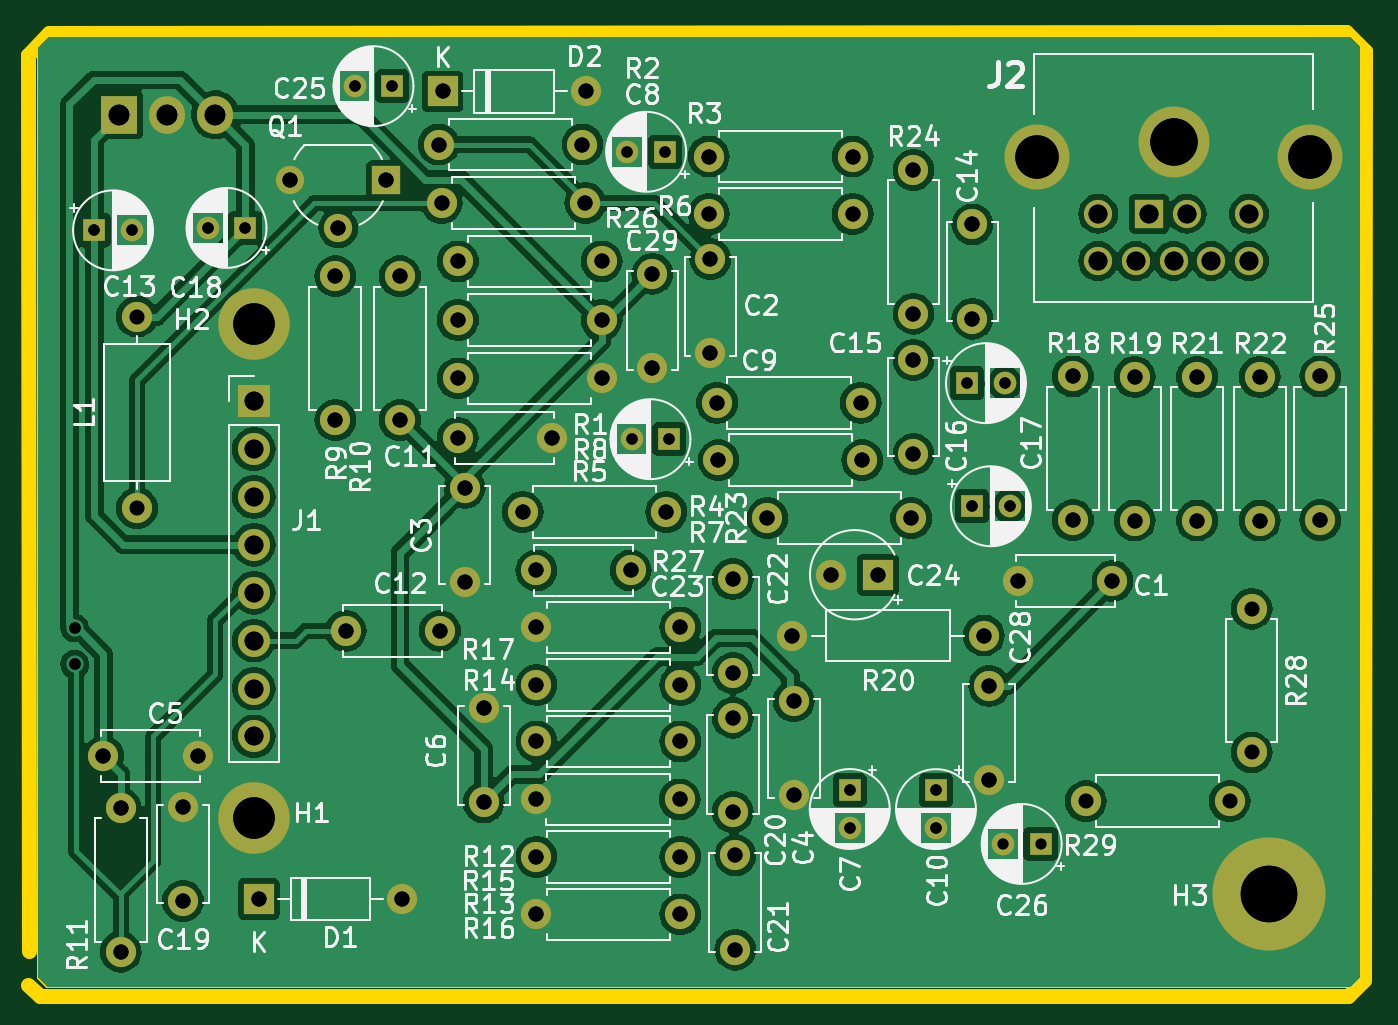
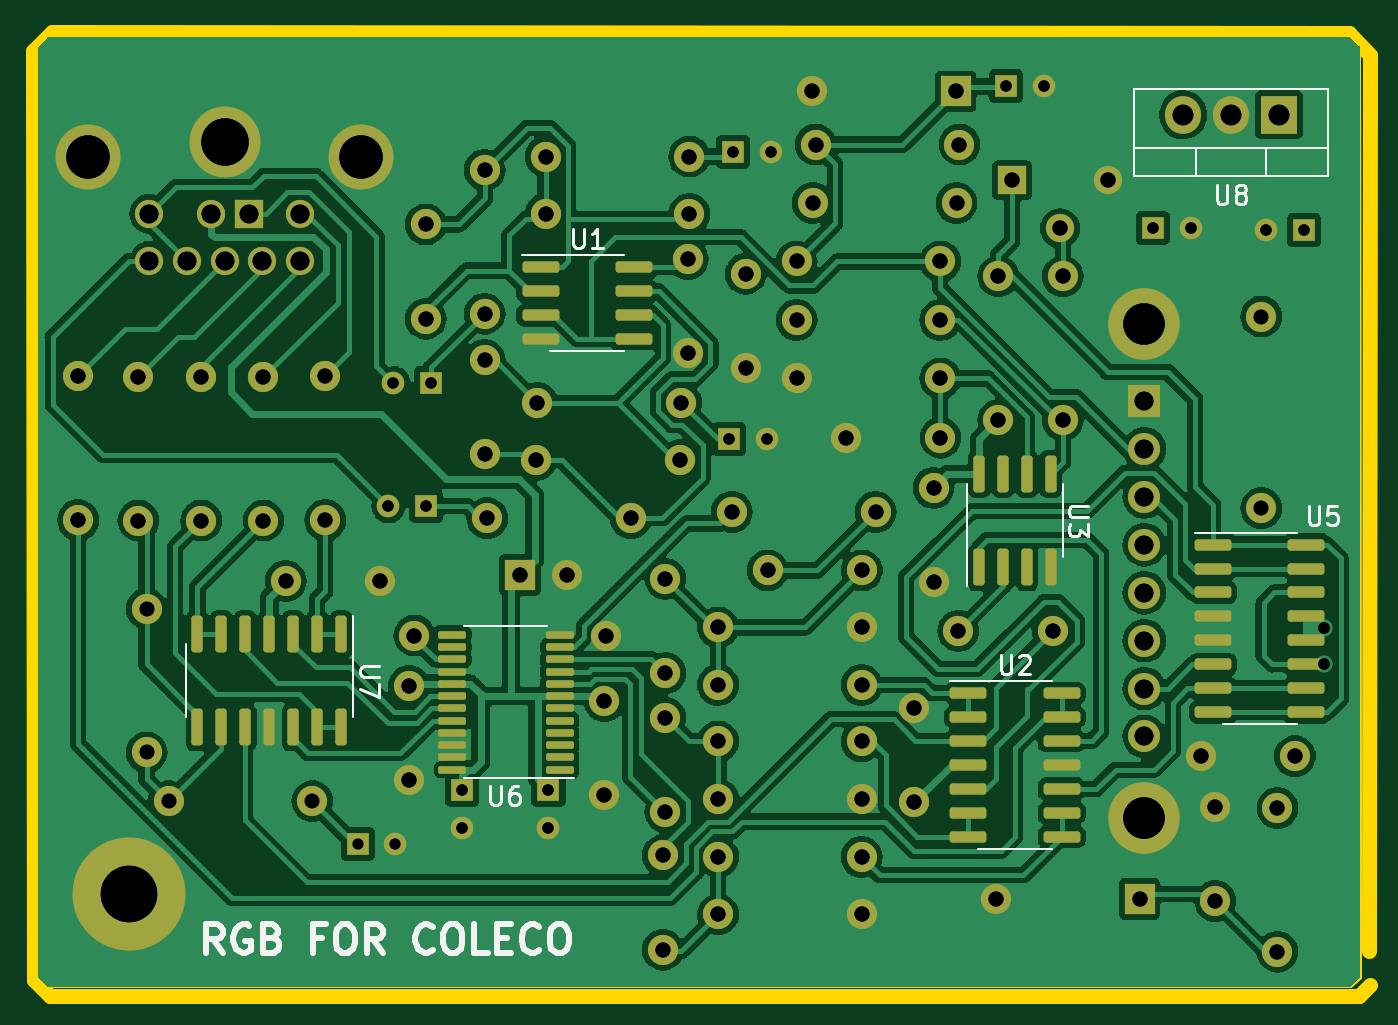
Circuit board: 13 layer files. Board 70.9 x 51.1 mm.
- bottom_copper: sub_rf_mod-B_Cu.gbr (275857 bytes)
- bottom_mask: sub_rf_mod-B_Mask.gbr (9476 bytes)
- paste: sub_rf_mod-B_Paste.gbr (3689 bytes)
- bottom_silk: sub_rf_mod-B_Silkscreen.gbr (17639 bytes)
- outline: sub_rf_mod-Edge_Cuts.gbr (935 bytes)
- outline: sub_rf_mod-Edge_Cuts_Mill.gbr (1363 bytes)
- top_copper: sub_rf_mod-F_Cu.gbr (199338 bytes)
- top_mask: sub_rf_mod-F_Mask.gbr (6284 bytes)
- paste: sub_rf_mod-F_Paste.gbr (497 bytes)
- top_silk: sub_rf_mod-F_Silkscreen.gbr (166876 bytes)
- drill: sub_rf_mod-NPTH.drl (319 bytes)
- drill: sub_rf_mod-PTH.drl (3239 bytes)
- drill: sub_rf_mod.drl (3374 bytes)

=== bottom_copper: sub_rf_mod-B_Cu.gbr (275857 bytes, source omitted) ===
=== bottom_mask: sub_rf_mod-B_Mask.gbr (9476 bytes, source omitted) ===
=== paste: sub_rf_mod-B_Paste.gbr (3689 bytes, source withheld) ===
=== bottom_silk: sub_rf_mod-B_Silkscreen.gbr (17639 bytes, source omitted) ===
=== outline: sub_rf_mod-Edge_Cuts.gbr ===
%TF.GenerationSoftware,KiCad,Pcbnew,7.0.11-7.0.11~ubuntu22.04.1*%
%TF.CreationDate,2025-01-08T19:32:42-05:00*%
%TF.ProjectId,sub_rf_mod,7375625f-7266-45f6-9d6f-642e6b696361,rev?*%
%TF.SameCoordinates,Original*%
%TF.FileFunction,Profile,NP*%
%FSLAX46Y46*%
G04 Gerber Fmt 4.6, Leading zero omitted, Abs format (unit mm)*
G04 Created by KiCad (PCBNEW 7.0.11-7.0.11~ubuntu22.04.1) date 2025-01-08 19:32:42*
%MOMM*%
%LPD*%
G01*
G04 APERTURE LIST*
%TA.AperFunction,Profile*%
%ADD10C,0.100000*%
%TD*%
G04 APERTURE END LIST*
D10*
X171945300Y-103733600D02*
X172466000Y-103225600D01*
X102323900Y-103225600D02*
X102336600Y-53848000D01*
X102844600Y-53340000D02*
X171958000Y-53340000D01*
X102831900Y-103733600D02*
X171945300Y-103733600D01*
X102323900Y-103225600D02*
X102831900Y-103733600D01*
X102844600Y-53340000D02*
X102336600Y-53848000D01*
X171958000Y-53340000D02*
X172466000Y-53848000D01*
X172466000Y-103225600D02*
X172466000Y-53848000D01*
M02*

=== outline: sub_rf_mod-Edge_Cuts_Mill.gbr ===
%TF.GenerationSoftware,KiCad,Pcbnew,7.0.5-7.0.5~ubuntu22.04.1*%
%TF.CreationDate,2023-07-07T11:08:09-04:00*%
%TF.ProjectId,sub_rf_mod,7375625f-7266-45f6-9d6f-642e6b696361,rev?*%
%TF.SameCoordinates,Original*%
%TF.FileFunction,Other,User*%
%FSLAX46Y46*%
G04 Gerber Fmt 4.6, Leading zero omitted, Abs format (unit mm)*
G04 Created by KiCad (PCBNEW 7.0.5-7.0.5~ubuntu22.04.1) date 2023-07-07 11:08:09*
%MOMM*%
%LPD*%
G01*
G04 APERTURE LIST*
%ADD10C,0.800000*%
%TA.AperFunction,Profile*%
%ADD11C,0.100000*%
%TD*%
G04 APERTURE END LIST*
D10*
X171805600Y-104190800D02*
X172643800Y-103378000D01*
X102425500Y-104203500D02*
X101828600Y-103606600D01*
X172720000Y-54102000D02*
X171704000Y-53086000D01*
X101828600Y-54279800D02*
X101854000Y-101828600D01*
X102425500Y-104203500D02*
X171805600Y-104190800D01*
X102946200Y-53111400D02*
X101828600Y-54279800D01*
X172643800Y-103378000D02*
X172720000Y-54102000D01*
X171704000Y-53086000D02*
X102946200Y-53111400D01*
D11*
X171945300Y-103733600D02*
X172466000Y-103225600D01*
X102323900Y-103225600D02*
X102336600Y-53848000D01*
X102844600Y-53340000D02*
X171958000Y-53340000D01*
X102831900Y-103733600D02*
X171945300Y-103733600D01*
X102323900Y-103225600D02*
X102831900Y-103733600D01*
X102844600Y-53340000D02*
X102336600Y-53848000D01*
X171958000Y-53340000D02*
X172466000Y-53848000D01*
X172466000Y-103225600D02*
X172466000Y-53848000D01*
M02*

=== top_copper: sub_rf_mod-F_Cu.gbr (199338 bytes, source omitted) ===
=== top_mask: sub_rf_mod-F_Mask.gbr (6284 bytes, source omitted) ===
=== paste: sub_rf_mod-F_Paste.gbr ===
%TF.GenerationSoftware,KiCad,Pcbnew,7.0.11-7.0.11~ubuntu22.04.1*%
%TF.CreationDate,2025-01-08T19:32:41-05:00*%
%TF.ProjectId,sub_rf_mod,7375625f-7266-45f6-9d6f-642e6b696361,rev?*%
%TF.SameCoordinates,Original*%
%TF.FileFunction,Paste,Top*%
%TF.FilePolarity,Positive*%
%FSLAX46Y46*%
G04 Gerber Fmt 4.6, Leading zero omitted, Abs format (unit mm)*
G04 Created by KiCad (PCBNEW 7.0.11-7.0.11~ubuntu22.04.1) date 2025-01-08 19:32:41*
%MOMM*%
%LPD*%
G01*
G04 APERTURE LIST*
G04 APERTURE END LIST*
M02*

=== top_silk: sub_rf_mod-F_Silkscreen.gbr (166876 bytes, source omitted) ===
=== drill: sub_rf_mod-NPTH.drl ===
M48
; DRILL file {KiCad 7.0.5-7.0.5~ubuntu22.04.1} date Fri 07 Jul 2023 11:08:15 AM EDT
; FORMAT={-:-/ absolute / metric / decimal}
; #@! TF.CreationDate,2023-07-07T11:08:15-04:00
; #@! TF.GenerationSoftware,Kicad,Pcbnew,7.0.5-7.0.5~ubuntu22.04.1
; #@! TF.FileFunction,NonPlated,1,2,NPTH
FMAT,2
METRIC
%
G90
G05
T0
M30

=== drill: sub_rf_mod-PTH.drl ===
M48
; DRILL file {KiCad 7.0.5-7.0.5~ubuntu22.04.1} date Fri 07 Jul 2023 11:08:15 AM EDT
; FORMAT={-:-/ absolute / metric / decimal}
; #@! TF.CreationDate,2023-07-07T11:08:15-04:00
; #@! TF.GenerationSoftware,Kicad,Pcbnew,7.0.5-7.0.5~ubuntu22.04.1
; #@! TF.FileFunction,Plated,1,2,PTH
FMAT,2
METRIC
; #@! TA.AperFunction,Plated,PTH,ComponentDrill
T1C0.600
; #@! TA.AperFunction,Plated,PTH,ViaDrill
T2C0.610
; #@! TA.AperFunction,Plated,PTH,ComponentDrill
T3C0.800
; #@! TA.AperFunction,Plated,PTH,ComponentDrill
T4C1.000
; #@! TA.AperFunction,Plated,PTH,ComponentDrill
T5C1.100
; #@! TA.AperFunction,Plated,PTH,ComponentDrill
T6C2.200
; #@! TA.AperFunction,Plated,PTH,ComponentDrill
T7C2.300
; #@! TA.AperFunction,Plated,PTH,ComponentDrill
T8C2.510
; #@! TA.AperFunction,Plated,PTH,ComponentDrill
T9C3.000
%
G90
G05
T1
X105.326Y-63.602
X107.326Y-63.602
X111.342Y-63.475
X113.342Y-63.475
X119.133Y-55.956
X121.133Y-55.956
X133.593Y-59.436
X133.821Y-74.676
X135.593Y-59.436
X135.821Y-74.676
X145.39Y-93.287
X145.39Y-95.287
X149.962Y-93.294
X149.962Y-95.294
X151.613Y-71.704
X151.873Y-78.232
X153.613Y-71.704
X153.873Y-78.232
T2
X104.287Y-84.684
X104.287Y-86.614
T3
X105.806Y-91.491
X106.731Y-94.234
X106.731Y-101.854
X110.033Y-94.172
X110.033Y-99.172
X110.806Y-91.491
X114.046Y-99.06
X115.722Y-60.952
X118.11Y-66.04
X118.11Y-73.66
X118.262Y-63.492
X118.658Y-84.836
X120.802Y-60.952
X121.539Y-66.04
X121.539Y-73.66
X121.666Y-99.06
X123.596Y-59.055
X123.658Y-84.836
X123.749Y-62.154
X123.8Y-56.236
X124.602Y-74.6
X124.612Y-65.253
X124.612Y-68.351
X124.612Y-71.45
X124.968Y-77.256
X124.968Y-82.256
X125.984Y-88.94
X125.984Y-93.94
X128.041Y-78.537
X128.753Y-93.777
X128.767Y-81.636
X128.778Y-84.658
X128.778Y-87.706
X128.778Y-90.703
X128.778Y-96.828
X128.778Y-99.873
X129.602Y-74.6
X131.216Y-59.055
X131.369Y-62.154
X131.42Y-56.236
X132.232Y-65.253
X132.232Y-68.351
X132.232Y-71.45
X133.767Y-81.636
X134.925Y-65.902
X134.925Y-70.902
X135.661Y-78.537
X136.373Y-93.777
X136.398Y-84.658
X136.398Y-87.706
X136.398Y-90.703
X136.398Y-96.828
X136.398Y-99.873
X137.922Y-59.69
X137.922Y-62.738
X137.998Y-65.126
X137.998Y-70.126
X138.354Y-72.746
X138.43Y-75.794
X139.192Y-82.082
X139.192Y-87.082
X139.192Y-89.448
X139.192Y-94.448
X139.319Y-96.749
X139.319Y-101.749
X141.021Y-78.867
X142.342Y-85.09
X142.418Y-88.559
X142.418Y-93.559
X144.399Y-81.864
X145.542Y-59.69
X145.542Y-62.738
X145.974Y-72.746
X146.05Y-75.794
X146.899Y-81.864
X148.641Y-78.867
X148.768Y-60.401
X148.768Y-68.021
X148.768Y-70.474
X148.768Y-75.474
X151.892Y-63.286
X151.892Y-68.286
X152.502Y-85.09
X152.781Y-87.757
X152.781Y-92.757
X154.32Y-82.194
X157.226Y-71.349
X157.226Y-78.969
X159.32Y-82.194
X160.503Y-71.374
X160.503Y-78.994
X163.805Y-71.374
X163.805Y-78.994
X167.132Y-71.374
X167.132Y-78.994
X170.332Y-71.349
X170.332Y-78.969
T4
X113.792Y-72.659
X113.792Y-75.199
X113.792Y-77.739
X113.792Y-80.279
X113.792Y-82.819
X113.792Y-85.359
X113.792Y-87.899
X113.792Y-90.439
X158.56Y-62.728
X158.56Y-65.228
X160.56Y-65.228
X161.26Y-62.728
X162.56Y-65.228
X163.26Y-62.728
X164.56Y-65.228
X166.56Y-62.728
X166.56Y-65.228
T5
X106.655Y-57.475
X109.195Y-57.475
X111.735Y-57.475
T6
X113.792Y-68.58
X113.792Y-94.742
T7
X155.31Y-59.728
X169.81Y-59.728
T8
X162.56Y-58.928
T9
X167.64Y-98.806
T0
M30

=== drill: sub_rf_mod.drl ===
M48
; DRILL file {KiCad 7.0.11-7.0.11~ubuntu22.04.1} date Wed 08 Jan 2025 07:32:45 PM EST
; FORMAT={-:-/ absolute / metric / decimal}
; #@! TF.CreationDate,2025-01-08T19:32:45-05:00
; #@! TF.GenerationSoftware,Kicad,Pcbnew,7.0.11-7.0.11~ubuntu22.04.1
; #@! TF.FileFunction,MixedPlating,1,2
FMAT,2
METRIC
; #@! TA.AperFunction,Plated,PTH,ComponentDrill
T1C0.600
; #@! TA.AperFunction,Plated,PTH,ViaDrill
T2C0.610
; #@! TA.AperFunction,Plated,PTH,ComponentDrill
T3C0.800
; #@! TA.AperFunction,Plated,PTH,ComponentDrill
T4C1.000
; #@! TA.AperFunction,Plated,PTH,ComponentDrill
T5C1.100
; #@! TA.AperFunction,Plated,PTH,ComponentDrill
T6C2.200
; #@! TA.AperFunction,Plated,PTH,ComponentDrill
T7C2.300
; #@! TA.AperFunction,Plated,PTH,ComponentDrill
T8C2.510
; #@! TA.AperFunction,Plated,PTH,ComponentDrill
T9C3.000
%
G90
G05
T1
X105.326Y-63.602
X107.326Y-63.602
X111.342Y-63.475
X113.342Y-63.475
X119.133Y-55.956
X121.133Y-55.956
X133.593Y-59.436
X133.821Y-74.676
X135.593Y-59.436
X135.821Y-74.676
X145.39Y-93.287
X145.39Y-95.287
X149.962Y-93.294
X149.962Y-95.294
X151.613Y-71.704
X151.873Y-78.232
X153.506Y-96.139
X153.613Y-71.704
X153.873Y-78.232
X155.506Y-96.139
T2
X104.287Y-84.684
X104.287Y-86.614
T3
X105.806Y-91.491
X106.731Y-94.234
X106.731Y-101.854
X107.594Y-68.174
X107.594Y-78.334
X110.033Y-94.172
X110.033Y-99.172
X110.806Y-91.491
X114.046Y-99.06
X115.722Y-60.952
X118.11Y-66.04
X118.11Y-73.66
X118.262Y-63.492
X118.658Y-84.836
X120.802Y-60.952
X121.539Y-66.04
X121.539Y-73.66
X121.666Y-99.06
X123.596Y-59.055
X123.658Y-84.836
X123.749Y-62.154
X123.8Y-56.236
X124.602Y-74.6
X124.612Y-65.253
X124.612Y-68.351
X124.612Y-71.45
X124.968Y-77.256
X124.968Y-82.256
X125.984Y-88.94
X125.984Y-93.94
X128.041Y-78.537
X128.753Y-93.777
X128.767Y-81.636
X128.778Y-84.658
X128.778Y-87.706
X128.778Y-90.703
X128.778Y-96.828
X128.778Y-99.873
X129.602Y-74.6
X131.216Y-59.055
X131.369Y-62.154
X131.42Y-56.236
X132.232Y-65.253
X132.232Y-68.351
X132.232Y-71.45
X133.767Y-81.636
X134.925Y-65.902
X134.925Y-70.902
X135.661Y-78.537
X136.373Y-93.777
X136.398Y-84.658
X136.398Y-87.706
X136.398Y-90.703
X136.398Y-96.828
X136.398Y-99.873
X137.922Y-59.69
X137.922Y-62.738
X137.998Y-65.126
X137.998Y-70.126
X138.354Y-72.746
X138.43Y-75.794
X139.192Y-82.082
X139.192Y-87.082
X139.192Y-89.448
X139.192Y-94.448
X139.319Y-96.749
X139.319Y-101.749
X141.021Y-78.867
X142.342Y-85.09
X142.418Y-88.559
X142.418Y-93.559
X144.399Y-81.864
X145.542Y-59.69
X145.542Y-62.738
X145.974Y-72.746
X146.05Y-75.794
X146.899Y-81.864
X148.641Y-78.867
X148.768Y-60.401
X148.768Y-68.021
X148.768Y-70.474
X148.768Y-75.474
X151.892Y-63.286
X151.892Y-68.286
X152.502Y-85.09
X152.781Y-87.757
X152.781Y-92.757
X154.32Y-82.194
X157.226Y-71.349
X157.226Y-78.969
X157.912Y-93.878
X159.32Y-82.194
X160.503Y-71.374
X160.503Y-78.994
X163.805Y-71.374
X163.805Y-78.994
X165.532Y-93.878
X166.7Y-83.668
X166.7Y-91.288
X167.132Y-71.374
X167.132Y-78.994
X170.332Y-71.349
X170.332Y-78.969
T4
X113.792Y-72.659
X113.792Y-75.199
X113.792Y-77.739
X113.792Y-80.279
X113.792Y-82.819
X113.792Y-85.359
X113.792Y-87.899
X113.792Y-90.439
X158.56Y-62.728
X158.56Y-65.228
X160.56Y-65.228
X161.26Y-62.728
X162.56Y-65.228
X163.26Y-62.728
X164.56Y-65.228
X166.56Y-62.728
X166.56Y-65.228
T5
X106.655Y-57.475
X109.195Y-57.475
X111.735Y-57.475
T6
X113.792Y-68.58
X113.792Y-94.742
T7
X155.31Y-59.728
X169.81Y-59.728
T8
X162.56Y-58.928
T9
X167.64Y-98.806
M30

